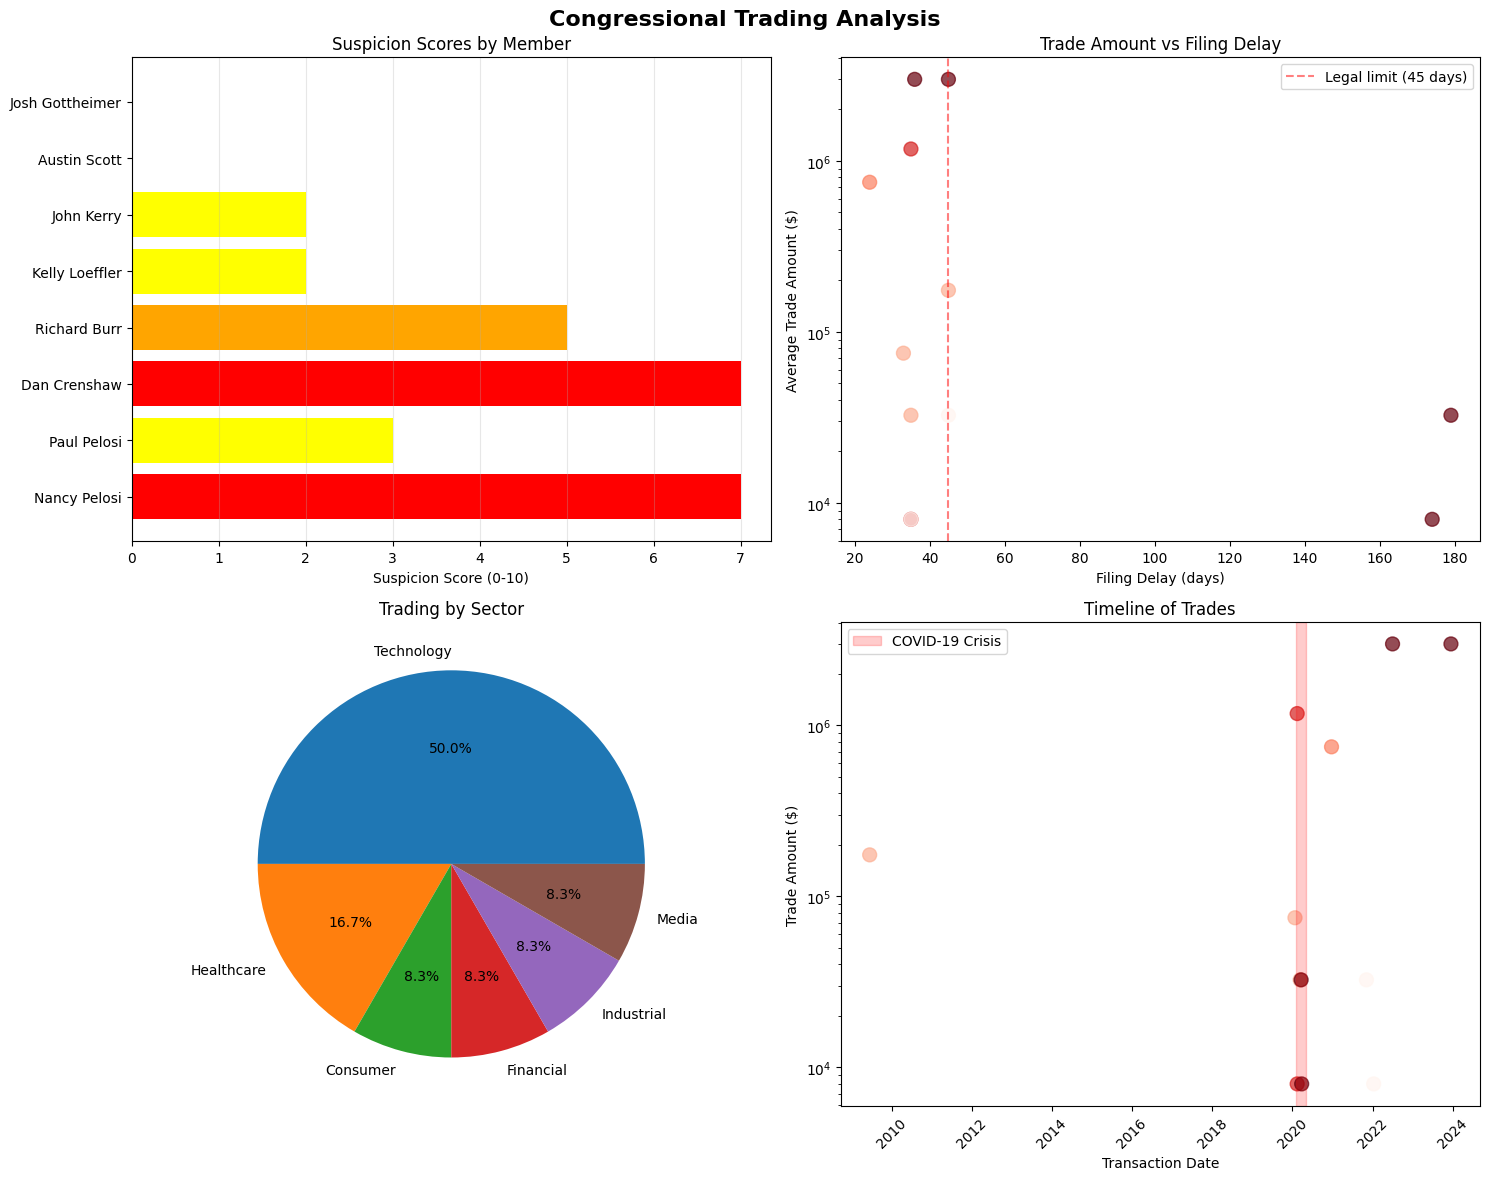

Write the Python code that produced this figure. (Note: this script raises an exception after producing the figure.)
import pandas as pd
import matplotlib.pyplot as plt
import seaborn as sns
from datetime import datetime, timedelta
import numpy as np

def get_enhanced_congressional_data():
    """
    Enhanced dataset with more examples from research findings
    """
    trades = [
        # Nancy Pelosi / Paul Pelosi - High-profile tech trades
        {"symbol": "NVDA", "name": "Nancy Pelosi", "transactionDate": "2023-12-15", "filingDate": "2024-01-20", 
         "transactionType": "Purchase", "amountFrom": 1000000, "amountTo": 5000000, "ownerType": "Spouse",
         "committee": "House Speaker", "sector": "Technology"},
        
        {"symbol": "GOOGL", "name": "Paul Pelosi", "transactionDate": "2020-12-22", "filingDate": "2021-01-15",
         "transactionType": "Purchase", "amountFrom": 500000, "amountTo": 1000000, "ownerType": "Self",
         "committee": "House Speaker", "sector": "Technology"},
         
        {"symbol": "AAPL", "name": "Nancy Pelosi", "transactionDate": "2022-07-01", "filingDate": "2022-08-15",
         "transactionType": "Purchase", "amountFrom": 1000000, "amountTo": 5000000, "ownerType": "Spouse",
         "committee": "House Speaker", "sector": "Technology"},
        
        # Dan Crenshaw - Pandemic timing
        {"symbol": "AMZN", "name": "Dan Crenshaw", "transactionDate": "2020-03-20", "filingDate": "2020-09-15",
         "transactionType": "Purchase", "amountFrom": 15000, "amountTo": 50000, "ownerType": "Self",
         "committee": "Energy and Commerce", "sector": "Technology"},
         
        {"symbol": "ZM", "name": "Dan Crenshaw", "transactionDate": "2020-03-25", "filingDate": "2020-09-15",
         "transactionType": "Purchase", "amountFrom": 1000, "amountTo": 15000, "ownerType": "Self",
         "committee": "Energy and Commerce", "sector": "Technology"},
        
        # Richard Burr - COVID-19 sell-off
        {"symbol": "HCA", "name": "Richard Burr", "transactionDate": "2020-02-13", "filingDate": "2020-03-19",
         "transactionType": "Sale", "amountFrom": 628000, "amountTo": 1720000, "ownerType": "Self",
         "committee": "Intelligence Committee", "sector": "Healthcare"},
         
        {"symbol": "VFC", "name": "Richard Burr", "transactionDate": "2020-02-13", "filingDate": "2020-03-19",
         "transactionType": "Sale", "amountFrom": 1000, "amountTo": 15000, "ownerType": "Self",
         "committee": "Intelligence Committee", "sector": "Consumer"},
        
        # Kelly Loeffler - COVID-19 trades
        {"symbol": "ICE", "name": "Kelly Loeffler", "transactionDate": "2020-01-24", "filingDate": "2020-02-26",
         "transactionType": "Purchase", "amountFrom": 50000, "amountTo": 100000, "ownerType": "Self",
         "committee": "Agriculture Committee", "sector": "Financial"},
         
        {"symbol": "CARR", "name": "Kelly Loeffler", "transactionDate": "2020-03-11", "filingDate": "2020-04-15",
         "transactionType": "Sale", "amountFrom": 15000, "amountTo": 50000, "ownerType": "Self",
         "committee": "Agriculture Committee", "sector": "Industrial"},
        
        # John Kerry - Healthcare (historical example)
        {"symbol": "UNH", "name": "John Kerry", "transactionDate": "2009-06-15", "filingDate": "2009-07-30",
         "transactionType": "Purchase", "amountFrom": 100000, "amountTo": 250000, "ownerType": "Self",
         "committee": "Health Subcommittee", "sector": "Healthcare"},
         
        # More recent examples
        {"symbol": "RBLX", "name": "Austin Scott", "transactionDate": "2022-01-10", "filingDate": "2022-02-14",
         "transactionType": "Purchase", "amountFrom": 1000, "amountTo": 15000, "ownerType": "Self",
         "committee": "Agriculture Committee", "sector": "Technology"},
         
        {"symbol": "DIS", "name": "Josh Gottheimer", "transactionDate": "2021-11-05", "filingDate": "2021-12-20",
         "transactionType": "Purchase", "amountFrom": 15000, "amountTo": 50000, "ownerType": "Self",
         "committee": "Financial Services", "sector": "Media"}
    ]
    
    return trades

def enhanced_suspicious_scoring(df):
    """
    More sophisticated scoring algorithm
    """
    scores = {}
    
    for member in df['name'].unique():
        member_data = df[df['name'] == member]
        score = 0
        factors = []
        
        # Factor 1: Trade size relative to typical congressional wealth
        avg_amount = member_data['avg_amount'].mean()
        if avg_amount > 2000000:
            score += 4
            factors.append("Very large trades (>$2M)")
        elif avg_amount > 500000:
            score += 3
            factors.append("Large trades (>$500K)")
        elif avg_amount > 100000:
            score += 2
            factors.append("Moderate trades (>$100K)")
        
        # Factor 2: Filing compliance
        avg_delay = member_data['filing_delay_days'].mean()
        max_delay = member_data['filing_delay_days'].max()
        if max_delay > 180:
            score += 4
            factors.append("Severely late filings (>180 days)")
        elif max_delay > 90:
            score += 3
            factors.append("Very late filings (>90 days)")
        elif max_delay > 45:
            score += 2
            factors.append("Late filings (>45 days)")
        
        # Factor 3: Trading frequency
        trade_count = len(member_data)
        if trade_count > 10:
            score += 3
            factors.append("High frequency trading")
        elif trade_count > 5:
            score += 2
            factors.append("Moderate frequency trading")
        elif trade_count > 2:
            score += 1
            factors.append("Multiple trades")
        
        # Factor 4: Sector concentration (potential committee conflicts)
        sectors = member_data['sector'].value_counts()
        if len(sectors) == 1 and trade_count > 1:
            score += 2
            factors.append("Concentrated in single sector")
        
        # Factor 5: Timing patterns (simplified - would need market data)
        # Check for trades during major market events
        covid_period = (member_data['transactionDate'] >= '2020-02-01') & (member_data['transactionDate'] <= '2020-04-30')
        if covid_period.any():
            score += 2
            factors.append("Traded during COVID-19 crisis")
        
        # Factor 6: Use of spouse/family accounts
        if 'Spouse' in member_data['ownerType'].values:
            score += 1
            factors.append("Uses spouse account")
        
        scores[member] = {
            'score': min(score, 10),  # Cap at 10
            'factors': factors,
            'trade_count': trade_count,
            'avg_amount': avg_amount,
            'avg_delay': avg_delay,
            'max_delay': max_delay
        }
    
    return scores

def create_visualizations(df, scores):
    """
    Create visualizations of the analysis
    """
    plt.style.use('default')
    fig, axes = plt.subplots(2, 2, figsize=(15, 12))
    fig.suptitle('Congressional Trading Analysis', fontsize=16, fontweight='bold')
    
    # 1. Suspicion scores by member
    members = list(scores.keys())
    score_values = [scores[m]['score'] for m in members]
    
    axes[0,0].barh(members, score_values, color=['red' if s >= 7 else 'orange' if s >= 4 else 'yellow' if s >= 2 else 'green' for s in score_values])
    axes[0,0].set_xlabel('Suspicion Score (0-10)')
    axes[0,0].set_title('Suspicion Scores by Member')
    axes[0,0].grid(axis='x', alpha=0.3)
    
    # 2. Trade amounts vs filing delays
    axes[0,1].scatter(df['filing_delay_days'], df['avg_amount'], 
                     c=[scores[name]['score'] for name in df['name']], 
                     cmap='Reds', s=100, alpha=0.7)
    axes[0,1].set_xlabel('Filing Delay (days)')
    axes[0,1].set_ylabel('Average Trade Amount ($)')
    axes[0,1].set_title('Trade Amount vs Filing Delay')
    axes[0,1].axvline(x=45, color='red', linestyle='--', alpha=0.5, label='Legal limit (45 days)')
    axes[0,1].legend()
    axes[0,1].set_yscale('log')
    
    # 3. Trading by sector
    sector_counts = df['sector'].value_counts()
    axes[1,0].pie(sector_counts.values, labels=sector_counts.index, autopct='%1.1f%%')
    axes[1,0].set_title('Trading by Sector')
    
    # 4. Timeline of trades
    df_sorted = df.sort_values('transactionDate')
    trade_dates = pd.to_datetime(df_sorted['transactionDate'])
    
    # Color by suspicion score
    colors = [scores[name]['score'] for name in df_sorted['name']]
    scatter = axes[1,1].scatter(trade_dates, df_sorted['avg_amount'], 
                               c=colors, cmap='Reds', s=100, alpha=0.7)
    axes[1,1].set_xlabel('Transaction Date')
    axes[1,1].set_ylabel('Trade Amount ($)')
    axes[1,1].set_title('Timeline of Trades')
    axes[1,1].set_yscale('log')
    axes[1,1].tick_params(axis='x', rotation=45)
    
    # Add COVID-19 period shading
    covid_start = pd.to_datetime('2020-02-01')
    covid_end = pd.to_datetime('2020-04-30')
    axes[1,1].axvspan(covid_start, covid_end, alpha=0.2, color='red', label='COVID-19 Crisis')
    axes[1,1].legend()
    
    plt.tight_layout()
    plt.savefig('/home/<user>/congressional_trading_analysis.png', dpi=300, bbox_inches='tight')
    plt.show()

def generate_report(df, scores):
    """
    Generate a detailed report of findings
    """
    print("CONGRESSIONAL TRADING SUSPICION ANALYSIS")
    print("=" * 60)
    print()
    
    # Overall statistics
    total_trades = len(df)
    total_volume = df['avg_amount'].sum()
    late_filings = len(df[df['filing_delay_days'] > 45])
    
    print(f"OVERVIEW:")
    print(f"Total trades analyzed: {total_trades}")
    print(f"Total trading volume: ${total_volume:,.0f}")
    print(f"Late filings (>45 days): {late_filings} ({late_filings/total_trades*100:.1f}%)")
    print(f"Average filing delay: {df['filing_delay_days'].mean():.1f} days")
    print()
    
    # Rank members by suspicion score
    ranked_members = sorted(scores.items(), key=lambda x: x[1]['score'], reverse=True)
    
    print("SUSPICION RANKING:")
    print("-" * 40)
    
    for i, (member, data) in enumerate(ranked_members, 1):
        risk_level = "HIGH" if data['score'] >= 7 else "MEDIUM" if data['score'] >= 4 else "LOW"
        
        print(f"{i}. {member}")
        print(f"   Suspicion Score: {data['score']}/10 ({risk_level} RISK)")
        print(f"   Trades: {data['trade_count']}")
        print(f"   Avg Amount: ${data['avg_amount']:,.0f}")
        print(f"   Max Filing Delay: {data['max_delay']} days")
        print(f"   Suspicious Factors:")
        for factor in data['factors']:
            print(f"     • {factor}")
        print()
    
    # Sector analysis
    print("SECTOR ANALYSIS:")
    print("-" * 20)
    sector_analysis = df.groupby('sector').agg({
        'avg_amount': ['count', 'sum', 'mean'],
        'filing_delay_days': 'mean'
    }).round(2)
    print(sector_analysis)
    print()
    
    # Committee conflicts
    print("POTENTIAL COMMITTEE CONFLICTS:")
    print("-" * 35)
    covid_start = pd.to_datetime('2020-02-01')
    covid_end = pd.to_datetime('2020-04-30')
    
    for _, row in df.iterrows():
        if (row['committee'] == 'Intelligence Committee' and row['transactionDate'] >= covid_start and row['transactionDate'] <= covid_end):
            print(f"⚠️  {row['name']}: {row['transactionType']} {row['symbol']} during COVID briefings")
        elif (row['committee'] == 'Health Subcommittee' and row['sector'] == 'Healthcare'):
            print(f"⚠️  {row['name']}: Healthcare trades while on health committee")
        elif (row['committee'] == 'House Speaker' and row['avg_amount'] > 1000000):
            print(f"⚠️  {row['name']}: Large trades with access to all legislative information")

# Run enhanced analysis
if __name__ == "__main__":
    # Load enhanced dataset
    trades = get_enhanced_congressional_data()
    df = pd.DataFrame(trades)
    
    # Process data
    df['transactionDate'] = pd.to_datetime(df['transactionDate'])
    df['filingDate'] = pd.to_datetime(df['filingDate'])
    df['filing_delay_days'] = (df['filingDate'] - df['transactionDate']).dt.days
    df['avg_amount'] = (df['amountFrom'] + df['amountTo']) / 2
    
    # Calculate suspicion scores
    scores = enhanced_suspicious_scoring(df)
    
    # Generate report
    generate_report(df, scores)
    
    # Create visualizations
    create_visualizations(df, scores)
    
    print("\nVisualization saved as 'congressional_trading_analysis.png'")

